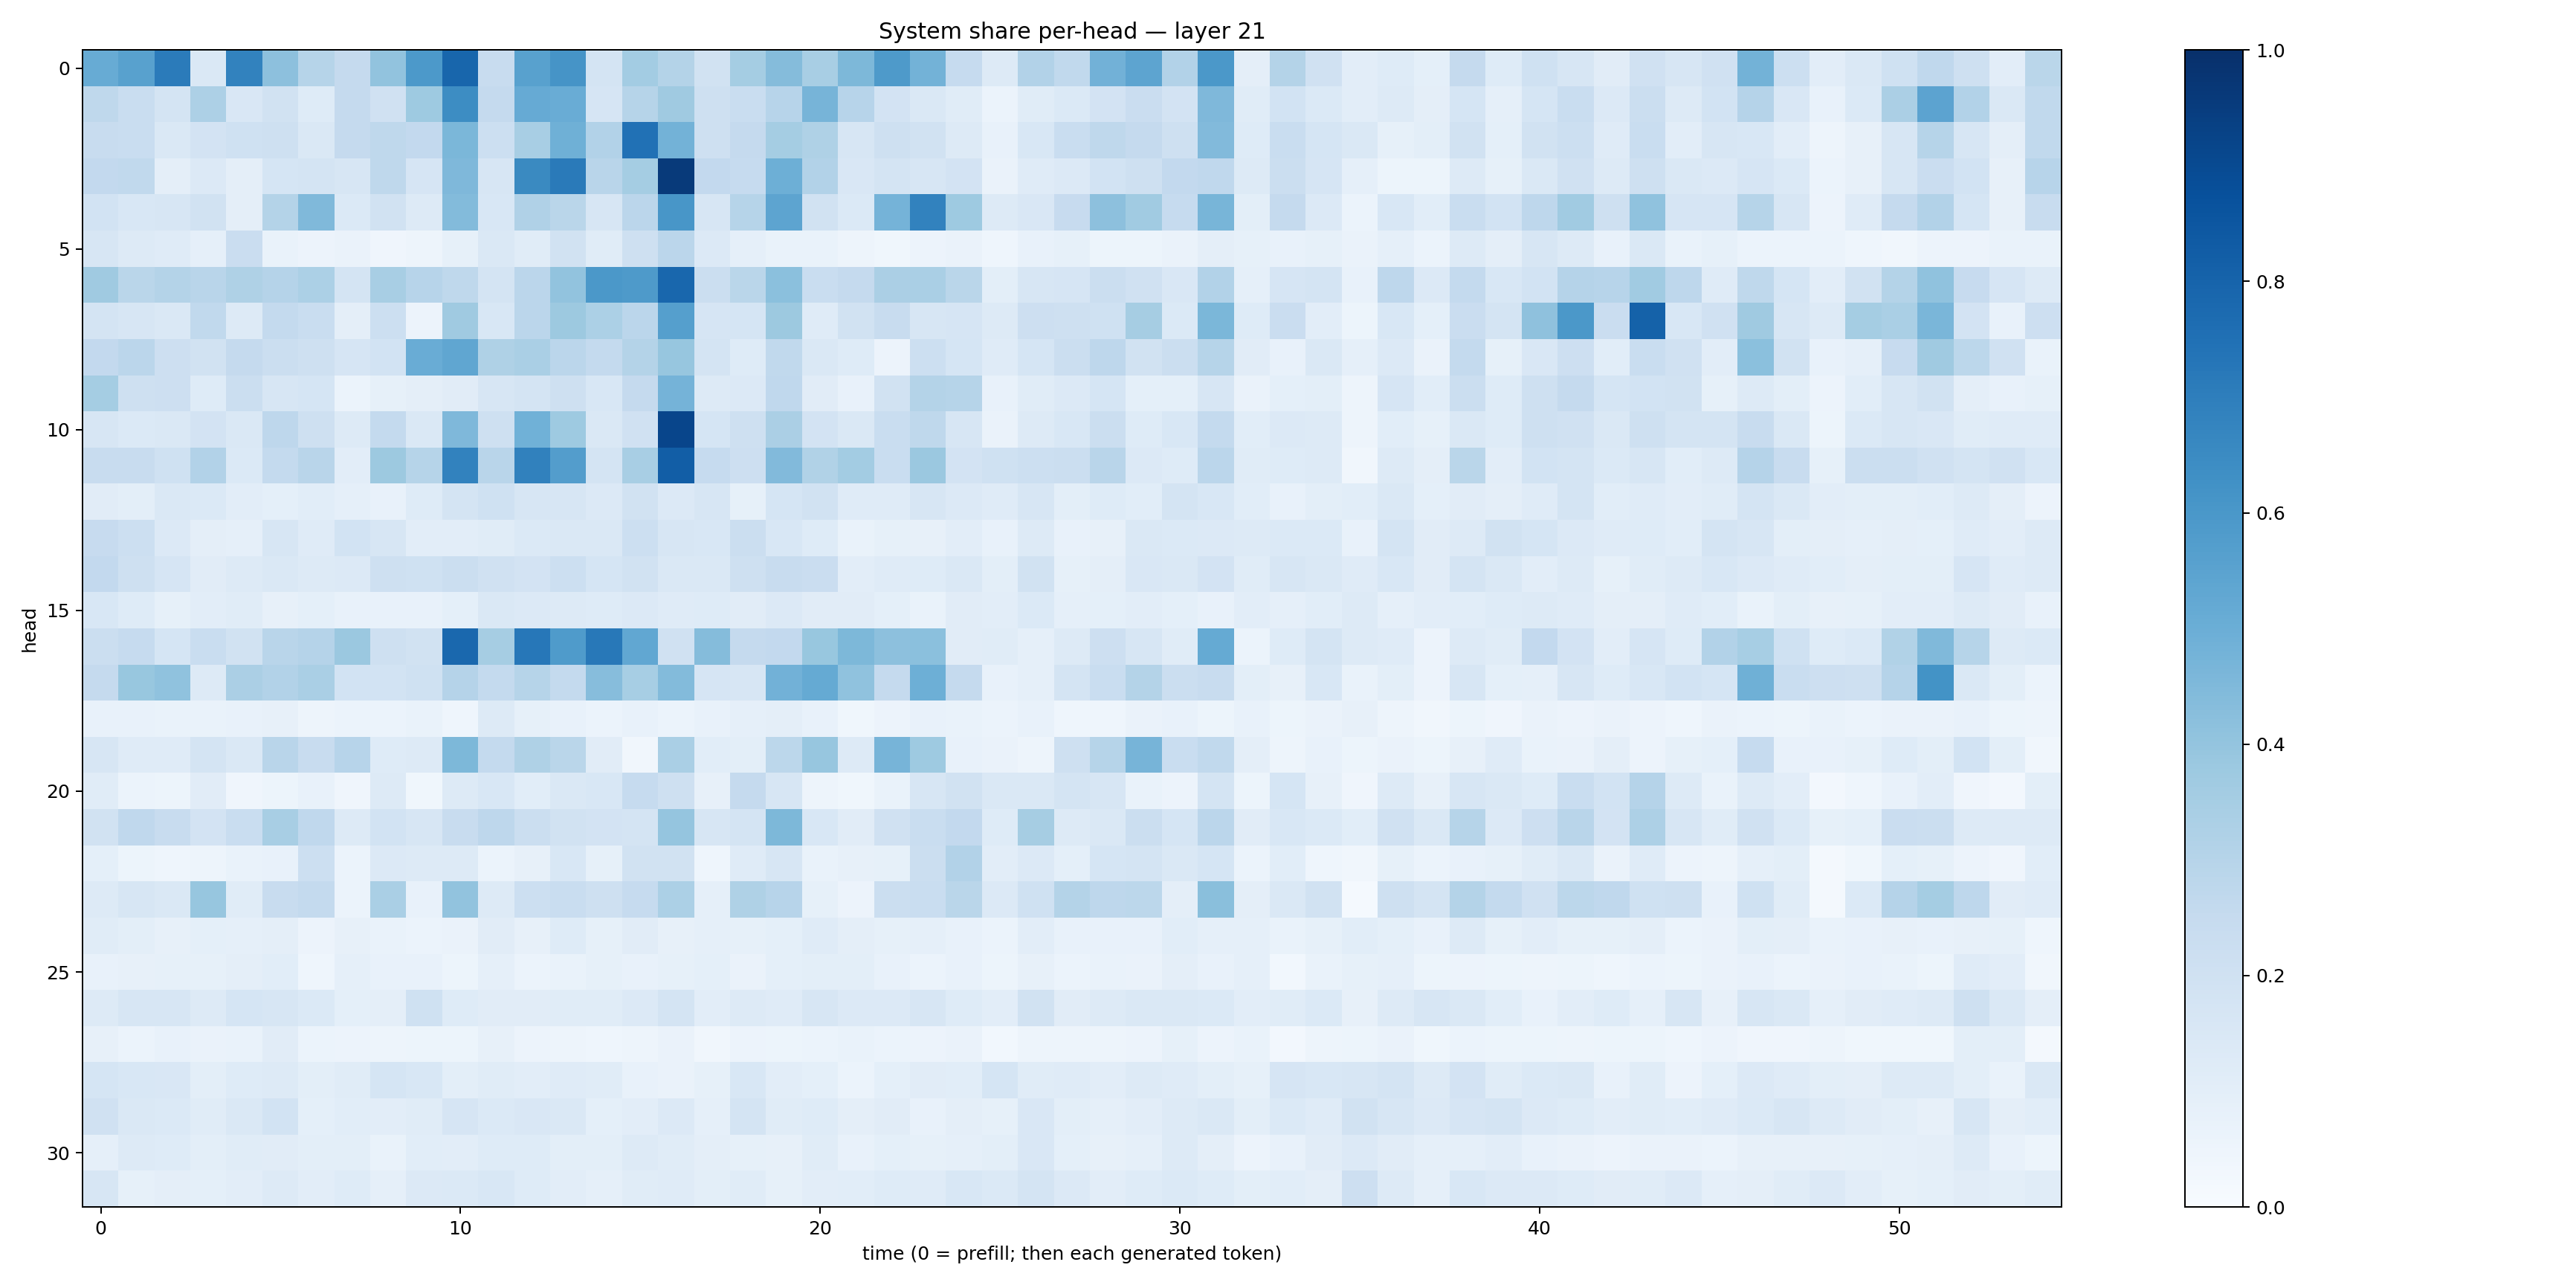

The table this chart was drawn from, first rows:
0.50890183, 0.5549618, 0.7072833, 0.14413218, 0.6808459, 0.41436306, 0.29926264, 0.2528507, 0.405857, 0.5913165, 0.79151475, 0.2397655, 0.55579776, 0.6101286, 0.17640252, 0.35729083, 0.30776092, 0.18895823, 0.35428452, 0.43736067, 0.34028906, 0.45683333, 0.58788496, 0.4788844
0.2716, 0.2321, 0.1779, 0.325, 0.1515, 0.1884, 0.1231, 0.2503, 0.1986, 0.3726, 0.6407, 0.2512, 0.5151, 0.5065, 0.166, 0.2991, 0.3707, 0.2061, 0.2309, 0.2931, 0.4688, 0.2934, 0.1807, 0.1455
0.239, 0.2315, 0.1447, 0.1806, 0.1998, 0.2087, 0.142, 0.2512, 0.2711, 0.2591, 0.4583, 0.218, 0.3401, 0.4903, 0.3118, 0.7495, 0.4771, 0.2033, 0.2512, 0.3516, 0.322, 0.1563, 0.2037, 0.1915
0.2613, 0.2631, 0.09619, 0.1348, 0.09484, 0.1689, 0.1724, 0.1565, 0.2723, 0.1659, 0.4499, 0.1611, 0.6532, 0.7126, 0.2918, 0.3534, 0.9605, 0.259, 0.2489, 0.494, 0.3119, 0.1519, 0.174, 0.1632
0.1837, 0.1541, 0.1572, 0.1925, 0.09504, 0.3061, 0.4489, 0.1387, 0.1943, 0.1287, 0.4401, 0.1545, 0.3179, 0.2856, 0.1634, 0.2832, 0.6024, 0.159, 0.2988, 0.5417, 0.1907, 0.14, 0.4732, 0.6833
0.1624, 0.1294, 0.119, 0.08719, 0.23, 0.06948, 0.05669, 0.06288, 0.04062, 0.04737, 0.08262, 0.1467, 0.1157, 0.1893, 0.1166, 0.2094, 0.2834, 0.1336, 0.08736, 0.06755, 0.06825, 0.05074, 0.03557, 0.05601
0.3678, 0.2858, 0.3073, 0.2899, 0.3209, 0.3042, 0.3283, 0.1783, 0.3433, 0.2952, 0.2732, 0.1751, 0.2815, 0.4027, 0.5941, 0.5871, 0.7887, 0.2221, 0.286, 0.4204, 0.2309, 0.2517, 0.3348, 0.3363
0.1795, 0.1564, 0.1469, 0.2652, 0.1292, 0.2548, 0.2328, 0.09685, 0.2171, 0.05719, 0.3675, 0.1535, 0.2816, 0.3772, 0.3282, 0.282, 0.5643, 0.1648, 0.1684, 0.3758, 0.1177, 0.193, 0.2371, 0.1565
0.2587, 0.2817, 0.2145, 0.1939, 0.2503, 0.2194, 0.2071, 0.166, 0.1836, 0.5045, 0.5317, 0.3234, 0.3374, 0.2844, 0.2562, 0.3078, 0.3935, 0.1786, 0.1229, 0.2619, 0.146, 0.1242, 0.05849, 0.2154
0.3547, 0.2034, 0.2141, 0.1241, 0.2246, 0.1585, 0.1681, 0.06041, 0.08256, 0.09533, 0.1105, 0.1579, 0.172, 0.2097, 0.1534, 0.2538, 0.4761, 0.127, 0.1339, 0.2664, 0.111, 0.07486, 0.195, 0.3064
0.1606, 0.1378, 0.1477, 0.1814, 0.1436, 0.2757, 0.2072, 0.1319, 0.2544, 0.1478, 0.4529, 0.204, 0.4844, 0.3726, 0.1472, 0.1989, 0.9161, 0.1698, 0.2063, 0.3338, 0.1798, 0.1427, 0.2337, 0.2707
0.2367, 0.2389, 0.2014, 0.3116, 0.1398, 0.2552, 0.2915, 0.1041, 0.3755, 0.2978, 0.682, 0.2927, 0.6841, 0.5729, 0.1761, 0.3421, 0.8242, 0.2487, 0.2144, 0.4441, 0.3141, 0.3579, 0.2323, 0.3812
0.1113, 0.1, 0.1417, 0.1368, 0.1036, 0.09224, 0.1075, 0.08699, 0.07362, 0.1243, 0.1751, 0.2013, 0.1592, 0.1573, 0.1359, 0.1894, 0.1343, 0.1596, 0.08527, 0.1691, 0.1906, 0.1176, 0.1184, 0.1567
0.2435, 0.2179, 0.135, 0.09562, 0.0879, 0.1584, 0.1203, 0.1873, 0.1585, 0.1035, 0.1051, 0.1156, 0.1374, 0.1477, 0.1451, 0.2153, 0.1637, 0.1545, 0.2242, 0.1533, 0.1239, 0.07004, 0.08216, 0.08012
0.2589, 0.2047, 0.1646, 0.1107, 0.1311, 0.1438, 0.1267, 0.1366, 0.2064, 0.2008, 0.2224, 0.1961, 0.1814, 0.2163, 0.1686, 0.1893, 0.146, 0.1421, 0.2103, 0.2388, 0.2271, 0.1021, 0.1211, 0.1232
0.1559, 0.1225, 0.08413, 0.1044, 0.1166, 0.08203, 0.09263, 0.0715, 0.07797, 0.0779, 0.09188, 0.148, 0.1359, 0.1313, 0.1225, 0.1342, 0.1184, 0.1232, 0.111, 0.1361, 0.1119, 0.1111, 0.09138, 0.06826
0.2235, 0.2491, 0.1709, 0.2306, 0.1893, 0.2911, 0.3034, 0.3821, 0.2033, 0.1929, 0.7834, 0.3482, 0.7241, 0.5852, 0.7199, 0.531, 0.1979, 0.4361, 0.2506, 0.2589, 0.3905, 0.4562, 0.4168, 0.4183
0.2531, 0.3889, 0.4083, 0.1289, 0.3344, 0.3121, 0.3378, 0.1837, 0.1842, 0.2029, 0.3046, 0.2556, 0.3006, 0.2542, 0.4336, 0.3457, 0.4402, 0.1649, 0.1638, 0.4823, 0.5161, 0.4101, 0.2506, 0.4929
0.07513, 0.07472, 0.0681, 0.06891, 0.07246, 0.08141, 0.05062, 0.05975, 0.06035, 0.06992, 0.0456, 0.1264, 0.08238, 0.0736, 0.05889, 0.07601, 0.0615, 0.07479, 0.08696, 0.09437, 0.07191, 0.0379, 0.05807, 0.07142
0.1591, 0.1189, 0.1183, 0.1754, 0.1457, 0.2923, 0.2378, 0.2967, 0.1235, 0.1268, 0.4551, 0.2562, 0.3222, 0.289, 0.1097, 0.03246, 0.3368, 0.1062, 0.09883, 0.2798, 0.3906, 0.1292, 0.4717, 0.3742
0.1135, 0.06221, 0.05212, 0.1096, 0.0416, 0.05092, 0.07051, 0.04179, 0.1253, 0.03541, 0.1276, 0.154, 0.1059, 0.1426, 0.1552, 0.2481, 0.2107, 0.07816, 0.2521, 0.16, 0.04848, 0.03769, 0.07002, 0.1633
0.1916, 0.2693, 0.2359, 0.1817, 0.2318, 0.3419, 0.2691, 0.132, 0.1837, 0.1586, 0.2404, 0.2772, 0.2231, 0.1932, 0.1813, 0.1794, 0.3977, 0.1626, 0.1768, 0.4564, 0.1541, 0.1106, 0.199, 0.2341
0.09092, 0.05083, 0.04457, 0.04775, 0.06991, 0.07385, 0.2169, 0.06218, 0.1354, 0.1256, 0.1279, 0.06247, 0.07993, 0.1534, 0.08553, 0.1889, 0.1934, 0.04316, 0.1185, 0.1569, 0.06655, 0.07863, 0.08388, 0.219
0.1292, 0.1594, 0.1421, 0.3934, 0.1145, 0.24, 0.2541, 0.06112, 0.3394, 0.07272, 0.4032, 0.1328, 0.2179, 0.2311, 0.2037, 0.2498, 0.3312, 0.08722, 0.3213, 0.294, 0.08295, 0.0553, 0.2246, 0.232
0.1151, 0.09769, 0.08203, 0.09121, 0.08805, 0.09736, 0.05535, 0.07966, 0.06764, 0.06172, 0.06586, 0.113, 0.08125, 0.1217, 0.085, 0.1132, 0.0814, 0.08948, 0.08543, 0.09175, 0.1178, 0.09548, 0.08357, 0.08684
0.07719, 0.08186, 0.08328, 0.08343, 0.09621, 0.1078, 0.04644, 0.089, 0.07239, 0.07184, 0.05104, 0.08702, 0.05971, 0.06969, 0.08264, 0.07109, 0.08541, 0.09066, 0.06557, 0.09169, 0.1004, 0.09813, 0.07559, 0.06169
0.1324, 0.1592, 0.157, 0.1302, 0.1704, 0.1604, 0.1372, 0.0922, 0.09511, 0.2005, 0.1245, 0.1114, 0.1095, 0.1151, 0.1138, 0.1328, 0.1788, 0.1051, 0.1292, 0.1203, 0.163, 0.1337, 0.1338, 0.1609
0.08153, 0.06246, 0.07797, 0.06374, 0.06782, 0.1102, 0.05903, 0.05768, 0.0504, 0.05396, 0.05168, 0.08017, 0.05519, 0.04852, 0.04599, 0.04997, 0.06329, 0.03178, 0.05821, 0.05335, 0.06192, 0.06987, 0.05862, 0.05771
0.1705, 0.1539, 0.1495, 0.09869, 0.1224, 0.1256, 0.09849, 0.1139, 0.1709, 0.1533, 0.1009, 0.1171, 0.1027, 0.1199, 0.1151, 0.07567, 0.06551, 0.08448, 0.1552, 0.1054, 0.09275, 0.06147, 0.0911, 0.1111
0.1975, 0.1438, 0.14, 0.1145, 0.1471, 0.1864, 0.09157, 0.1073, 0.1044, 0.1135, 0.1641, 0.1376, 0.1486, 0.141, 0.09272, 0.1023, 0.1363, 0.08841, 0.1765, 0.1134, 0.124, 0.09681, 0.1111, 0.0764
0.08717, 0.1268, 0.1247, 0.09976, 0.1149, 0.1124, 0.1005, 0.09925, 0.06929, 0.1083, 0.1043, 0.1231, 0.1232, 0.1008, 0.09925, 0.132, 0.1155, 0.09486, 0.08402, 0.07839, 0.1161, 0.07703, 0.09232, 0.08428
0.1569, 0.08427, 0.09475, 0.09256, 0.1029, 0.1265, 0.1043, 0.1214, 0.08982, 0.135, 0.1378, 0.1541, 0.1217, 0.1017, 0.08621, 0.1147, 0.1185, 0.1003, 0.1162, 0.08313, 0.1043, 0.1087, 0.1215, 0.1172
